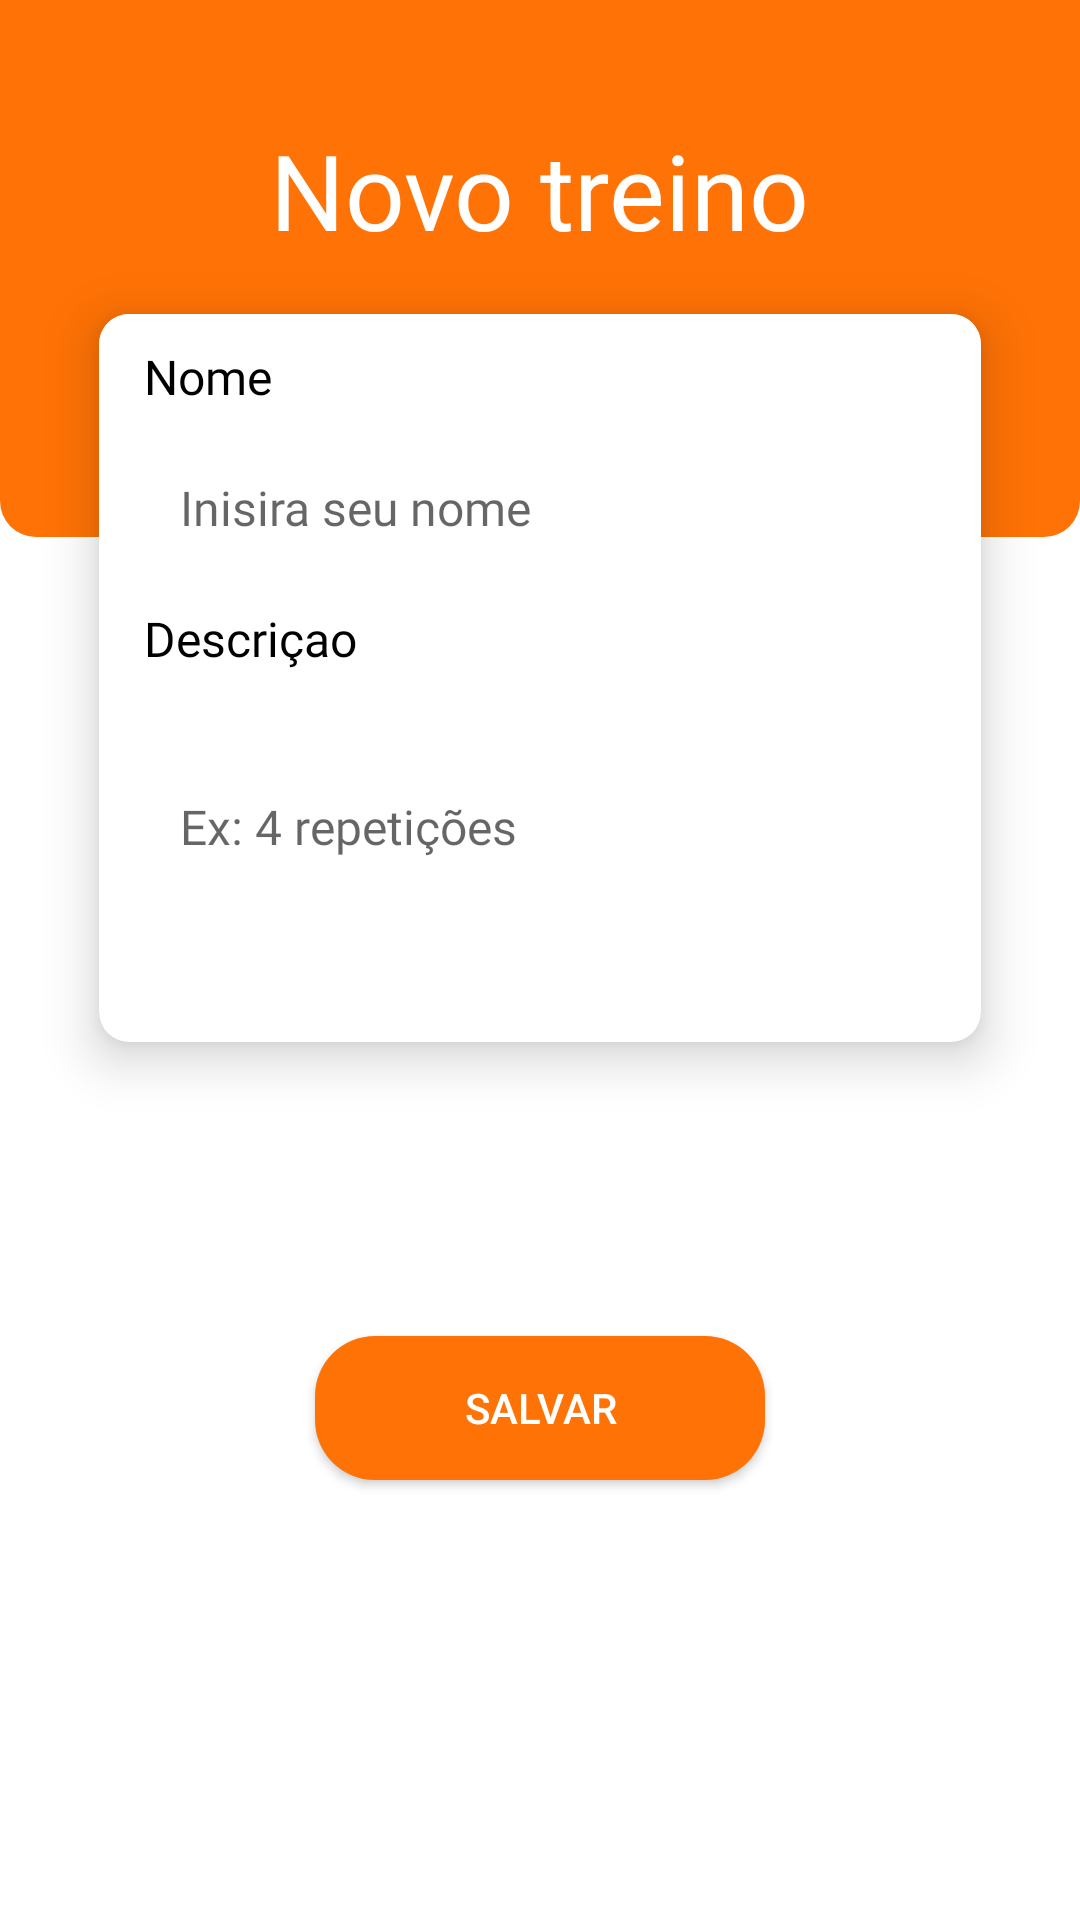

Write the Android layout XML for this screen, with the resource values it uses.
<!-- AndroidManifest.xml: application theme Theme.AppLealDesafio -->
<!-- res/layout/fragment_new_training.xml -->
<?xml version="1.0" encoding="utf-8"?>
<layout xmlns:android="http://schemas.android.com/apk/res/android"
    xmlns:app="http://schemas.android.com/apk/res-auto"
    xmlns:tools="http://schemas.android.com/tools">


    <ScrollView
        android:id="@+id/scrow_view"
        android:layout_width="match_parent"
        android:layout_height="match_parent">

        <androidx.constraintlayout.widget.ConstraintLayout
            android:layout_width="match_parent"
            android:layout_height="wrap_content"
            tools:context=".ui.fragment.UserRegistrationFragment">

            <View
                android:id="@+id/view_toolbar"
                android:layout_width="0dp"
                android:layout_height="179dp"
                android:background="@drawable/shape_view_toolbar"
                app:layout_constraintLeft_toLeftOf="parent"
                app:layout_constraintRight_toRightOf="parent"
                app:layout_constraintTop_toTopOf="parent" />

            <TextView
                android:id="@+id/tv_title_new_training"
                android:layout_width="wrap_content"
                android:layout_height="wrap_content"
                android:layout_marginTop="40dp"
                android:fontFamily="@font/roboto_light"
                android:text="@string/text_title_new_training"
                android:textColor="@color/white"
                android:textSize="35sp"
                app:layout_constraintLeft_toLeftOf="parent"
                app:layout_constraintRight_toRightOf="parent"
                app:layout_constraintTop_toTopOf="parent" />


            <androidx.cardview.widget.CardView
                android:id="@+id/cd_user_resgistration"
                android:layout_width="match_parent"
                android:layout_height="wrap_content"
                android:layout_marginHorizontal="20dp"
                android:paddingBottom="10dp"
                app:contentPaddingBottom="30dp"
                app:cardCornerRadius="10dp"
                app:cardElevation="10dp"
                app:cardUseCompatPadding="true"
                app:layout_constraintLeft_toLeftOf="parent"
                app:layout_constraintRight_toRightOf="parent"
                app:layout_constraintTop_toBottomOf="@id/tv_title_new_training">

                <androidx.constraintlayout.widget.ConstraintLayout
                    android:id="@+id/constraint_cardView"
                    android:layout_width="match_parent"
                    android:layout_height="wrap_content"
                    android:background="@color/white">

                    <TextView
                        android:id="@+id/tv_name_training"
                        android:layout_width="wrap_content"
                        android:layout_height="wrap_content"
                        android:layout_marginHorizontal="15dp"
                        android:layout_marginTop="10dp"
                        android:fontFamily="@font/open_sans_light"
                        android:text="@string/text_title_name_training"
                        android:textColor="@color/black"
                        android:textSize="16sp"
                        app:layout_constraintLeft_toLeftOf="parent"
                        app:layout_constraintTop_toTopOf="parent" />

                    <androidx.appcompat.widget.AppCompatEditText
                        android:id="@+id/et_name_training"
                        android:layout_width="match_parent"
                        android:layout_height="wrap_content"
                        android:layout_marginHorizontal="15dp"
                        android:layout_marginVertical="10dp"
                        android:background="@drawable/edit_text_shape"
                        android:fontFamily="@font/open_sans_light"
                        android:hint="@string/insert_name"
                        android:inputType="textPersonName"
                        android:maxLines="1"
                        android:minLines="1"
                        android:padding="12dp"
                        android:textSize="16sp"
                        app:layout_constraintTop_toBottomOf="@id/tv_name_training" />

                    <TextView
                        android:id="@+id/tv_description"
                        android:layout_width="wrap_content"
                        android:layout_height="wrap_content"
                        android:layout_marginHorizontal="15dp"
                        android:layout_marginTop="10dp"
                        android:fontFamily="@font/open_sans_light"
                        android:text="@string/text_description_title"
                        android:textColor="@color/black"
                        android:textSize="16sp"
                        app:layout_constraintLeft_toLeftOf="parent"
                        app:layout_constraintTop_toBottomOf="@id/et_name_training" />

                    <androidx.appcompat.widget.AppCompatEditText
                        android:id="@+id/et_description_training"
                        android:layout_width="match_parent"
                        android:layout_height="wrap_content"
                        android:layout_marginHorizontal="15dp"
                        android:maxLines="3"
                        android:layout_marginVertical="10dp"
                        android:background="@drawable/edit_text_shape"
                        android:fontFamily="@font/open_sans_light"
                        android:hint="@string/text_repeat"
                        android:lines="3"
                        android:padding="12dp"
                        android:singleLine="false"
                        android:textSize="16sp"
                        app:layout_constraintTop_toBottomOf="@id/tv_description" />


                    <ProgressBar
                        android:id="@+id/pb_load_training"
                        android:layout_width="50dp"
                        android:layout_height="50dp"
                        android:layout_marginHorizontal="15dp"
                        android:layout_marginVertical="30dp"
                        android:indeterminateDrawable="@drawable/shape_progress_bar"
                        android:visibility="gone"
                        app:layout_constraintBottom_toBottomOf="parent"
                        app:layout_constraintLeft_toLeftOf="parent"
                        app:layout_constraintRight_toRightOf="parent"
                        app:layout_constraintTop_toBottomOf="@id/et_description_training"
                        app:layout_constraintVertical_bias="1"
                        tools:visibility="visible" />


                </androidx.constraintlayout.widget.ConstraintLayout>


            </androidx.cardview.widget.CardView>


            <androidx.appcompat.widget.AppCompatButton
                android:id="@+id/btn_save_new_training"
                android:layout_width="150dp"
                android:layout_height="wrap_content"
                android:layout_marginHorizontal="159dp"
                android:layout_marginVertical="80dp"
                android:background="@drawable/button_shape"
                android:text="@string/text_btn_save"
                android:textColor="@color/white"
                android:textSize="14sp"
                app:layout_constraintBottom_toBottomOf="parent"
                app:layout_constraintLeft_toLeftOf="parent"
                app:layout_constraintRight_toRightOf="parent"
                app:layout_constraintTop_toBottomOf="@id/cd_user_resgistration"
                app:layout_constraintVertical_bias="1" />


        </androidx.constraintlayout.widget.ConstraintLayout>


    </ScrollView>
</layout>
<!-- resources referenced by this layout -->
<resources>
  <color name="black">#FF000000</color>
  <color name="white">#FFFFFFFF</color>
  <!-- drawable button_shape (drawable) -->
  <?xml version="1.0" encoding="utf-8"?>
  <shape xmlns:android="http://schemas.android.com/apk/res/android"
      android:shape="rectangle"
      >
  
      <corners
          android:radius="20dp"
          />
  
      <solid
          android:color="@color/coloPrimary"
          />
  
  
  
  </shape>
  <!-- drawable shape_progress_bar (drawable) -->
  <?xml version="1.0" encoding="utf-8"?>
  <rotate xmlns:android="http://schemas.android.com/apk/res/android"
      android:pivotX="50%"
      android:pivotY="50%"
      android:fromDegrees="0"
      android:toDegrees="360">
  
      <shape
          android:shape="ring"
          android:innerRadiusRatio="3"
          android:thicknessRatio="8"
          android:useLevel="false">
  
          <size
              android:width="76dip"
              android:height="76dip" />
  
          <gradient
              android:type="sweep"
              android:useLevel="false"
              android:startColor="@color/coloPrimary"
              android:endColor="#00ffffff"
              android:angle="0"/>
  
      </shape>
  
  </rotate>
  <!-- drawable shape_view_toolbar (drawable) -->
  <?xml version="1.0" encoding="utf-8"?>
  <shape xmlns:android="http://schemas.android.com/apk/res/android"
  android:shape="rectangle">
     <solid
         android:color="@color/coloPrimary"/>
      <corners
          android:bottomLeftRadius="12dp"
          android:bottomRightRadius="12dp"/>
  </shape>
  <string name="insert_name">Inisira seu nome</string>
  <string name="text_btn_save">Salvar</string>
  <string name="text_description_title">Descriçao</string>
  <string name="text_repeat">Ex: 4 repetições</string>
  <string name="text_title_name_training">Nome</string>
  <string name="text_title_new_training">Novo treino</string>
  <style name="Theme.AppLealDesafio" parent="Theme.MaterialComponents.DayNight.NoActionBar">
          
          <item name="colorPrimary">@color/purple_500</item>
          <item name="colorPrimaryVariant">@color/purple_700</item>
          <item name="colorOnPrimary">@color/white</item>
          
          <item name="colorSecondary">#FF7205</item>
          <item name="colorSecondaryVariant">@color/teal_700</item>
          <item name="colorOnSecondary">@color/white</item>
          
          <item name="android:statusBarColor">#FF7205</item>
          
      </style>
  <color name="coloPrimary">#FF7205</color>
  <color name="purple_500">#FF7205</color>
  <color name="purple_700">#FF3700B3</color>
  <color name="teal_700">#FF018786</color>
</resources>
